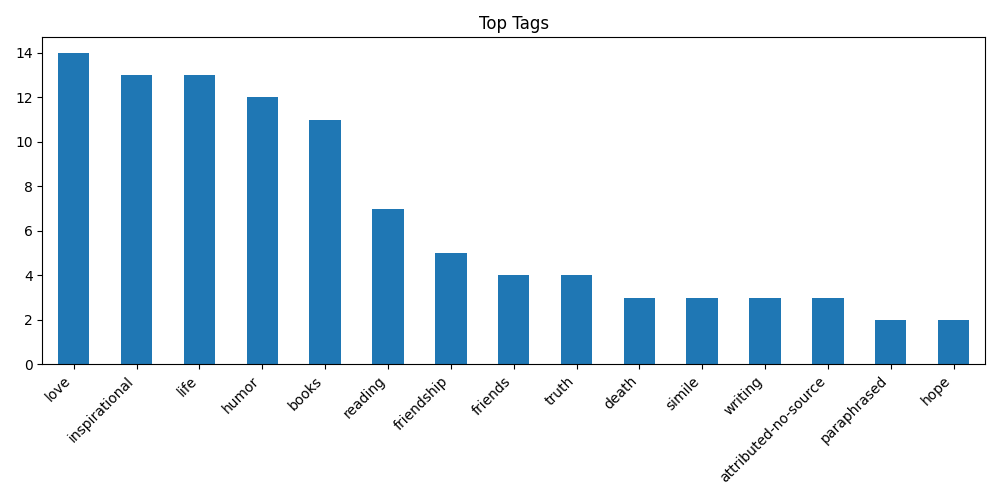

The table this chart was drawn from, first rows:
, count
love, 14
inspirational, 13
life, 13
humor, 12
books, 11
reading, 7
friendship, 5
friends, 4
truth, 4
death, 3
simile, 3
writing, 3
attributed-no-source, 3
paraphrased, 2
hope, 2
thinking, 2
music, 2
yourself, 2
children, 2
library, 2
courage, 2
religion, 2
philosophy, 2
dumbledore, 2
learning, 2
classic, 2
choices, 1
live, 1
abilities, 1
deep-thoughts, 1
